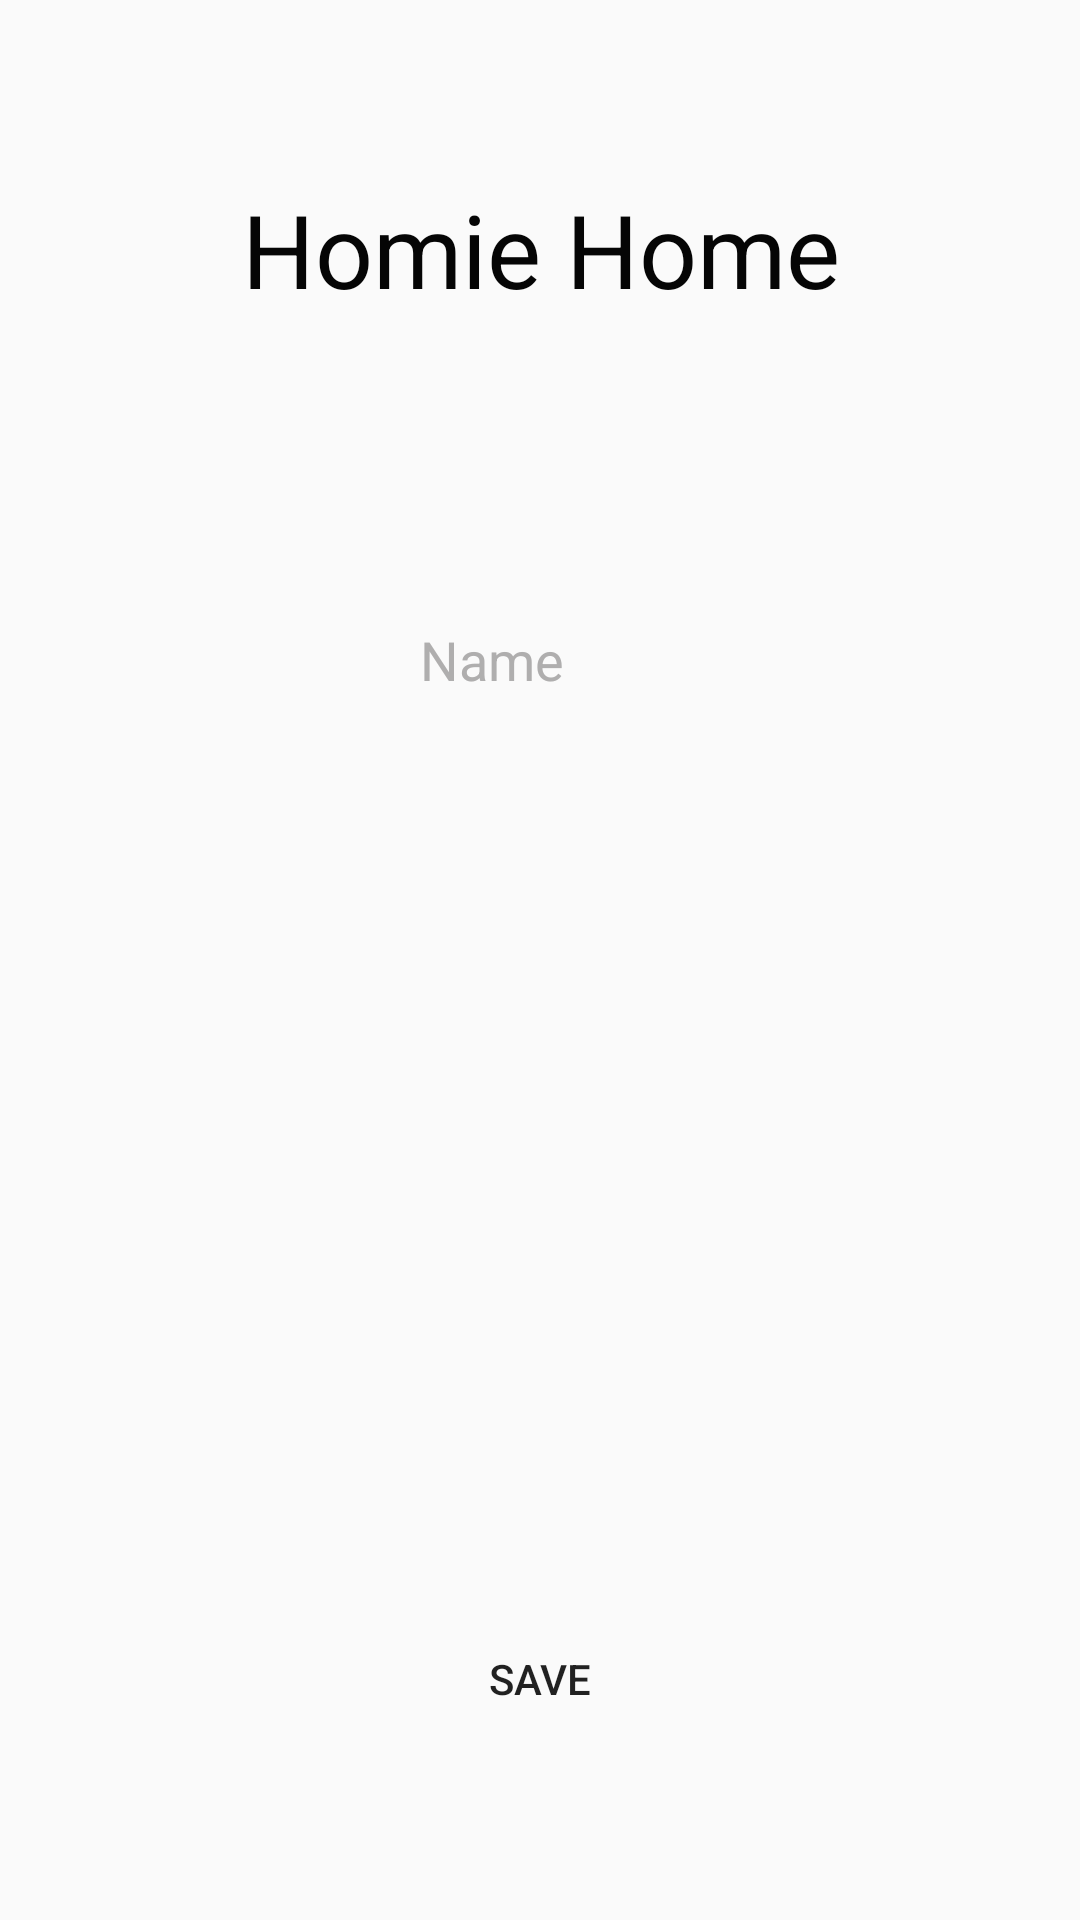

Produce the Android XML layout that renders to this screen, including the resource entries it uses.
<!-- AndroidManifest.xml: application theme Theme.Homies -->
<!-- res/layout/homies_post.xml -->
<?xml version="1.0" encoding="utf-8"?>
<androidx.constraintlayout.widget.ConstraintLayout xmlns:android="http://schemas.android.com/apk/res/android"
    xmlns:app="http://schemas.android.com/apk/res-auto"
    xmlns:tools="http://schemas.android.com/tools"
    android:layout_width="match_parent"
    android:layout_height="match_parent"
    tools:context=".MainActivity">

    <TextView
        android:id="@+id/textView"
        android:layout_width="333dp"
        android:layout_height="86dp"
        android:layout_marginStart="40dp"
        android:layout_marginTop="40dp"
        android:layout_marginEnd="39dp"
        android:background="@drawable/rectangle_background"
        android:gravity="center"
        android:text="Homie Home"
        android:textAlignment="center"
        android:textColor="#050505"
        android:textSize="34sp"
        app:layout_constraintEnd_toEndOf="parent"
        app:layout_constraintStart_toStartOf="parent"
        app:layout_constraintTop_toTopOf="parent" />

    <Button
        android:id="@+id/button"
        android:layout_width="225dp"
        android:layout_height="79dp"
        android:layout_marginStart="93dp"
        android:layout_marginTop="485dp"
        android:layout_marginEnd="93dp"
        android:layout_marginBottom="41dp"
        android:background="@drawable/rectangle_background"
        android:text="Save"
        app:layout_constraintBottom_toBottomOf="parent"
        app:layout_constraintEnd_toEndOf="parent"
        app:layout_constraintStart_toStartOf="parent" />

    <EditText
        android:id="@+id/editTextText"
        android:layout_width="328dp"
        android:layout_height="440dp"
        android:ems="10"
        android:inputType="text"
        android:text="Name"
        android:textAlignment="center"
        android:background="@drawable/rectangle_background"
        android:textColor="#AFAEAE"
        tools:layout_editor_absoluteX="46dp"
        tools:layout_editor_absoluteY="149dp" />

</androidx.constraintlayout.widget.ConstraintLayout>
<!-- resources referenced by this layout -->
<resources>
  <style name="Theme.Homies" parent="Base.Theme.Homies" />
  <style name="Base.Theme.Homies" parent="Theme.AppCompat.Light.NoActionBar">
          
          
      </style>
</resources>
